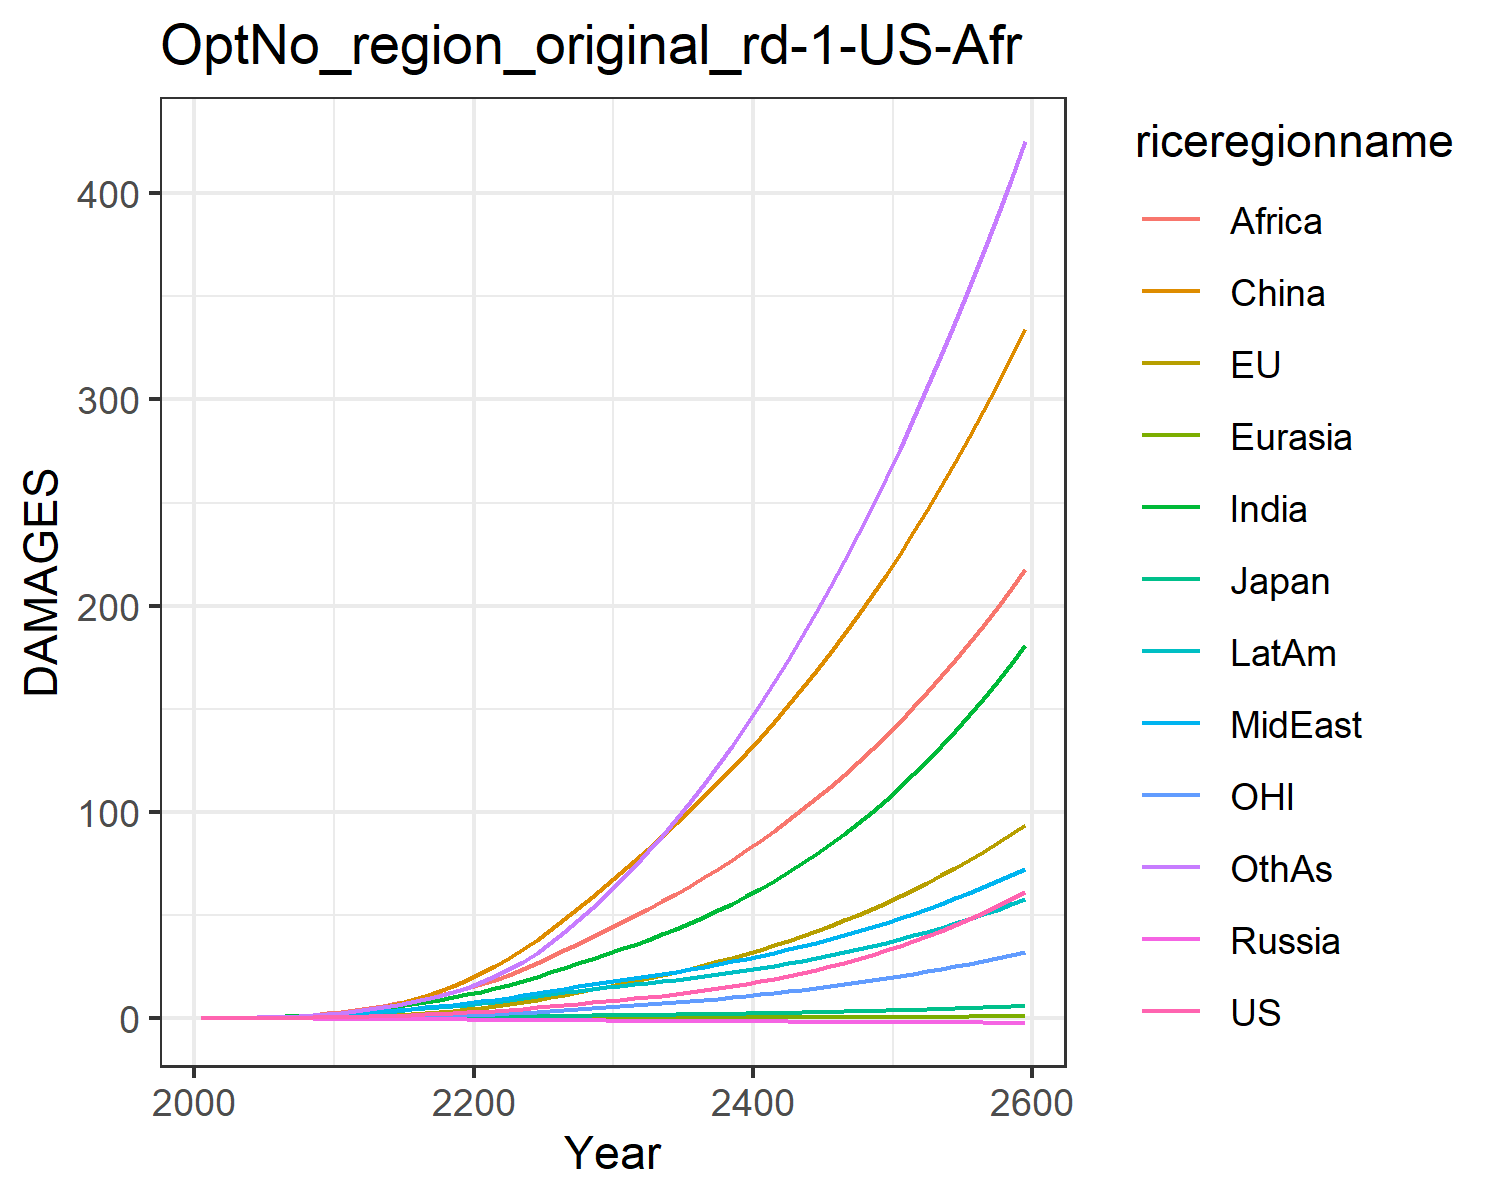

The table this chart was drawn from, first rows:
0.007489828632287781, -0.017586744215375316, 0.007208811494676664, -0.012941089953060723, -0.0015862571290786527, 0.00395249353461779, 0.02779970990191068, 0.024510132965707344, 0.013729996643657434, 0.03857323299399042, -0.00774089296447859, 0.02544471575535427
0.01342, -0.006825, 0.01076, -0.02089, -0.002443, 0.04566, 0.06237, 0.05147, 0.03311, 0.07187, -0.00424, 0.04806
0.02637, -0.007143, 0.01685, -0.0331, -0.004086, 0.09377, 0.1269, 0.1019, 0.07514, 0.1327, -0.005797, 0.09986
0.04704, -2.640966672153716e-5, 0.02477, -0.04851, -0.006203, 0.1713, 0.2334, 0.1839, 0.1633, 0.2251, -0.005144, 0.1894
0.07797, 0.01621, 0.03356, -0.06706, -0.008671, 0.2861, 0.3937, 0.3047, 0.3087, 0.3518, -0.001708, 0.3294
0.1203, 0.0449, 0.045, -0.08837, -0.01125, 0.4447, 0.6079, 0.463, 0.5164, 0.5102, 0.005644, 0.5235
0.175, 0.08842, 0.05927, -0.1118, -0.01373, 0.6589, 0.8799, 0.6632, 0.7941, 0.703, 0.01763, 0.7787
0.2442, 0.1491, 0.0755, -0.1363, -0.01589, 0.9371, 1.222, 0.9165, 1.172, 0.9338, 0.03496, 1.112
0.3296, 0.2289, 0.09354, -0.1616, -0.01751, 1.286, 1.639, 1.23, 1.673, 1.204, 0.05829, 1.534
0.4339, 0.3453, 0.1136, -0.187, -0.01832, 1.769, 2.137, 1.617, 2.34, 1.513, 0.09468, 2.066
0.5572, 0.4994, 0.1385, -0.2184, -0.01844, 2.412, 2.718, 2.04, 3.112, 1.865, 0.1436, 2.697
0.6971, 0.7015, 0.1693, -0.2574, -0.01772, 3.282, 3.379, 2.464, 3.94, 2.253, 0.209, 3.432
0.8666, 0.955, 0.2059, -0.3013, -0.0157, 4.323, 4.126, 2.95, 4.871, 2.696, 0.2917, 4.261
1.055, 1.26, 0.2456, -0.3464, -0.012, 5.579, 4.949, 3.469, 5.922, 3.167, 0.3922, 5.226
1.266, 1.617, 0.2889, -0.3928, -0.006442, 7.071, 5.847, 4.023, 7.091, 3.665, 0.5108, 6.343
1.502, 2.03, 0.3359, -0.4404, 0.001147, 8.814, 6.821, 4.611, 8.377, 4.193, 0.6491, 7.626
1.765, 2.504, 0.387, -0.4893, 0.01092, 10.82, 7.869, 5.233, 9.774, 4.748, 0.8084, 9.094
2.059, 3.043, 0.4423, -0.5391, 0.023, 13.1, 8.991, 5.889, 11.28, 5.33, 0.9899, 10.77
2.386, 3.649, 0.5021, -0.5899, 0.03751, 15.65, 10.18, 6.579, 12.88, 5.938, 1.195, 12.66
2.749, 4.326, 0.5665, -0.6414, 0.05452, 18.49, 11.45, 7.3, 14.57, 6.571, 1.425, 14.8
3.15, 5.081, 0.636, -0.6926, 0.07424, 21.66, 12.86, 8.095, 16.44, 7.261, 1.681, 17.29
3.589, 5.92, 0.7109, -0.7431, 0.0969, 25.18, 14.46, 8.988, 18.54, 8.027, 1.964, 20.23
4.072, 6.844, 0.7913, -0.7933, 0.1225, 29.06, 16.21, 9.95, 20.97, 8.844, 2.277, 23.61
4.603, 7.857, 0.8773, -0.843, 0.1511, 33.28, 18.1, 10.98, 23.64, 9.711, 2.62, 27.44
5.186, 8.962, 0.969, -0.8923, 0.1827, 37.84, 20.15, 12.07, 26.52, 10.62, 2.993, 31.76
5.819, 10.16, 1.066, -0.941, 0.2166, 42.74, 22.33, 13.21, 29.61, 11.58, 3.397, 36.6
6.453, 11.4, 1.159, -0.9884, 0.2464, 47.89, 24.54, 14.33, 32.79, 12.5, 3.821, 41.84
7.05, 12.64, 1.241, -1.035, 0.2668, 53.23, 26.69, 15.38, 35.97, 13.33, 4.255, 47.42
7.642, 13.92, 1.319, -1.081, 0.2809, 58.78, 28.86, 16.4, 39.23, 14.13, 4.706, 53.39
8.251, 15.25, 1.394, -1.127, 0.2911, 64.56, 31.1, 17.42, 42.59, 14.9, 5.177, 59.79
8.878, 16.61, 1.468, -1.171, 0.2986, 70.42, 33.37, 18.43, 46, 15.65, 5.661, 66.52
9.527, 17.99, 1.539, -1.212, 0.3045, 76.26, 35.69, 19.43, 49.43, 16.38, 6.15, 73.5
10.22, 19.4, 1.613, -1.252, 0.3101, 82.19, 38.09, 20.44, 52.94, 17.11, 6.654, 80.8
10.96, 20.87, 1.69, -1.29, 0.3162, 88.27, 40.62, 21.49, 56.57, 17.87, 7.177, 88.46
11.75, 22.41, 1.771, -1.329, 0.3232, 94.51, 43.29, 22.59, 60.33, 18.66, 7.722, 96.48
12.61, 24.02, 1.858, -1.367, 0.3314, 100.9, 46.1, 23.73, 64.23, 19.49, 8.29, 104.9
13.53, 25.7, 1.949, -1.405, 0.3408, 107.5, 49.07, 24.92, 68.27, 20.35, 8.882, 113.6
14.51, 27.46, 2.046, -1.443, 0.3517, 114.4, 52.21, 26.16, 72.46, 21.27, 9.5, 122.7
15.57, 29.29, 2.149, -1.48, 0.364, 121.4, 55.53, 27.47, 76.81, 22.23, 10.14, 132.2
16.7, 31.22, 2.258, -1.518, 0.3777, 128.6, 59.02, 28.83, 81.33, 23.24, 10.82, 142
17.91, 33.23, 2.374, -1.556, 0.3929, 136.1, 62.71, 30.25, 86.02, 24.31, 11.52, 152.2
19.19, 35.33, 2.496, -1.593, 0.4094, 143.8, 66.6, 31.74, 90.88, 25.42, 12.25, 162.8
20.56, 37.53, 2.625, -1.631, 0.4274, 151.7, 70.69, 33.29, 95.93, 26.6, 13.01, 173.8
22.02, 39.83, 2.761, -1.668, 0.4468, 159.9, 74.99, 34.91, 101.2, 27.83, 13.81, 185.2
23.57, 42.22, 2.904, -1.705, 0.4675, 168.3, 79.51, 36.6, 106.6, 29.12, 14.64, 196.9
25.21, 44.73, 3.054, -1.742, 0.4897, 177, 84.27, 38.37, 112.2, 30.48, 15.5, 209.1
26.95, 47.35, 3.213, -1.779, 0.5132, 186, 89.26, 40.21, 118.1, 31.9, 16.41, 221.6
28.8, 50.08, 3.379, -1.815, 0.5381, 195.3, 94.51, 42.13, 124.1, 33.38, 17.35, 234.6
30.76, 52.94, 3.554, -1.851, 0.5643, 204.9, 100, 44.13, 130.4, 34.94, 18.33, 248
32.83, 55.92, 3.738, -1.887, 0.592, 214.9, 105.8, 46.21, 137, 36.57, 19.35, 261.8
35.01, 59.03, 3.931, -1.922, 0.6211, 225.1, 111.8, 48.38, 143.8, 38.28, 20.42, 276
37.33, 62.28, 4.133, -1.956, 0.6517, 235.7, 118.2, 50.64, 150.8, 40.06, 21.53, 290.7
39.77, 65.66, 4.346, -1.989, 0.6838, 246.6, 124.8, 53, 158.1, 41.93, 22.68, 305.8
42.35, 69.2, 4.569, -2.022, 0.7175, 257.9, 131.8, 55.46, 165.7, 43.89, 23.89, 321.4
45.07, 72.89, 4.802, -2.053, 0.7527, 269.6, 139.1, 58.01, 173.6, 45.93, 25.15, 337.5
47.94, 76.74, 5.047, -2.084, 0.7896, 281.7, 146.8, 60.68, 181.7, 48.07, 26.46, 354
50.97, 80.76, 5.304, -2.113, 0.8282, 294.2, 154.8, 63.45, 190.2, 50.31, 27.82, 371
54.16, 84.95, 5.574, -2.141, 0.8685, 307.1, 163.1, 66.35, 199, 52.65, 29.24, 388.6
57.52, 89.33, 5.856, -2.167, 0.9107, 320.4, 171.9, 69.36, 208.1, 55.1, 30.72, 406.6
61.06, 93.88, 6.152, -2.191, 0.9548, 334.2, 181.1, 72.49, 217.6, 57.66, 32.27, 425.2
